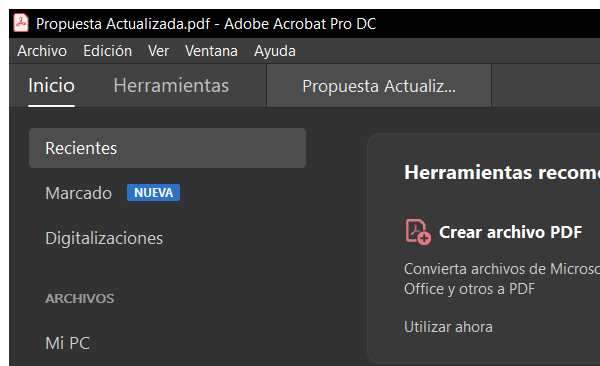
Workflow: getTextPdf

Step 1: Open Application 'Acrobat.exe Propuesta' on the element in window 'Propuesta Actualizada.pdf - Adobe Acrobat Pro DC' (acrobat.exe)

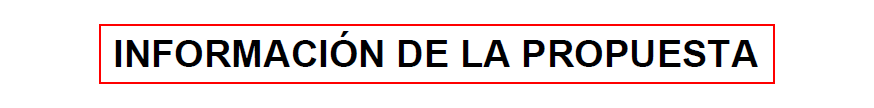
Step 2: get-text from the element in window 'AVScrolledPageView'

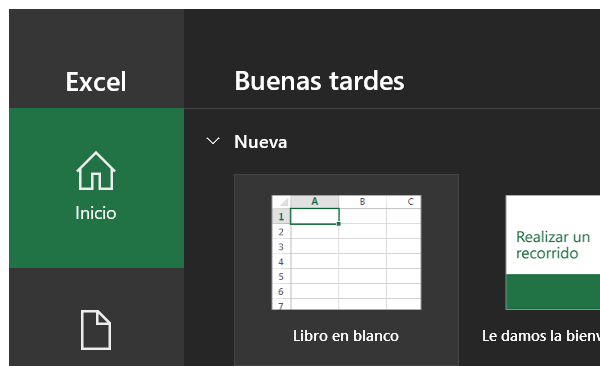
Step 3: Open Application 'EXCEL.EXE  Excel' on the element in window 'Excel' (excel.exe)

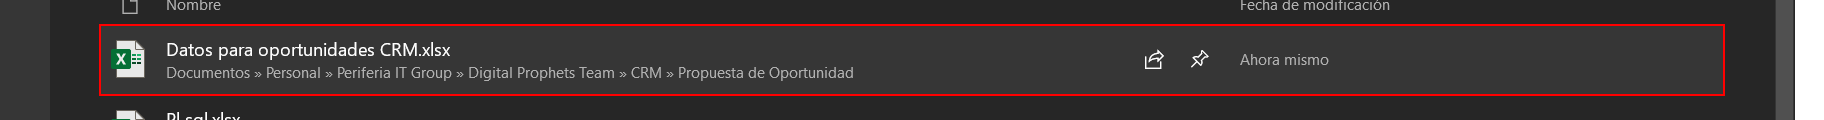
Step 4: click on the element 'Datos para oportunidades CRM.xlsx' in window 'Excel' (excel.exe)

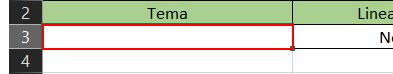
Step 5: type [tema] into the elemento '"A" 3' in window 'Datos para oportunidades CRM.xlsx - Excel' (excel.exe)
